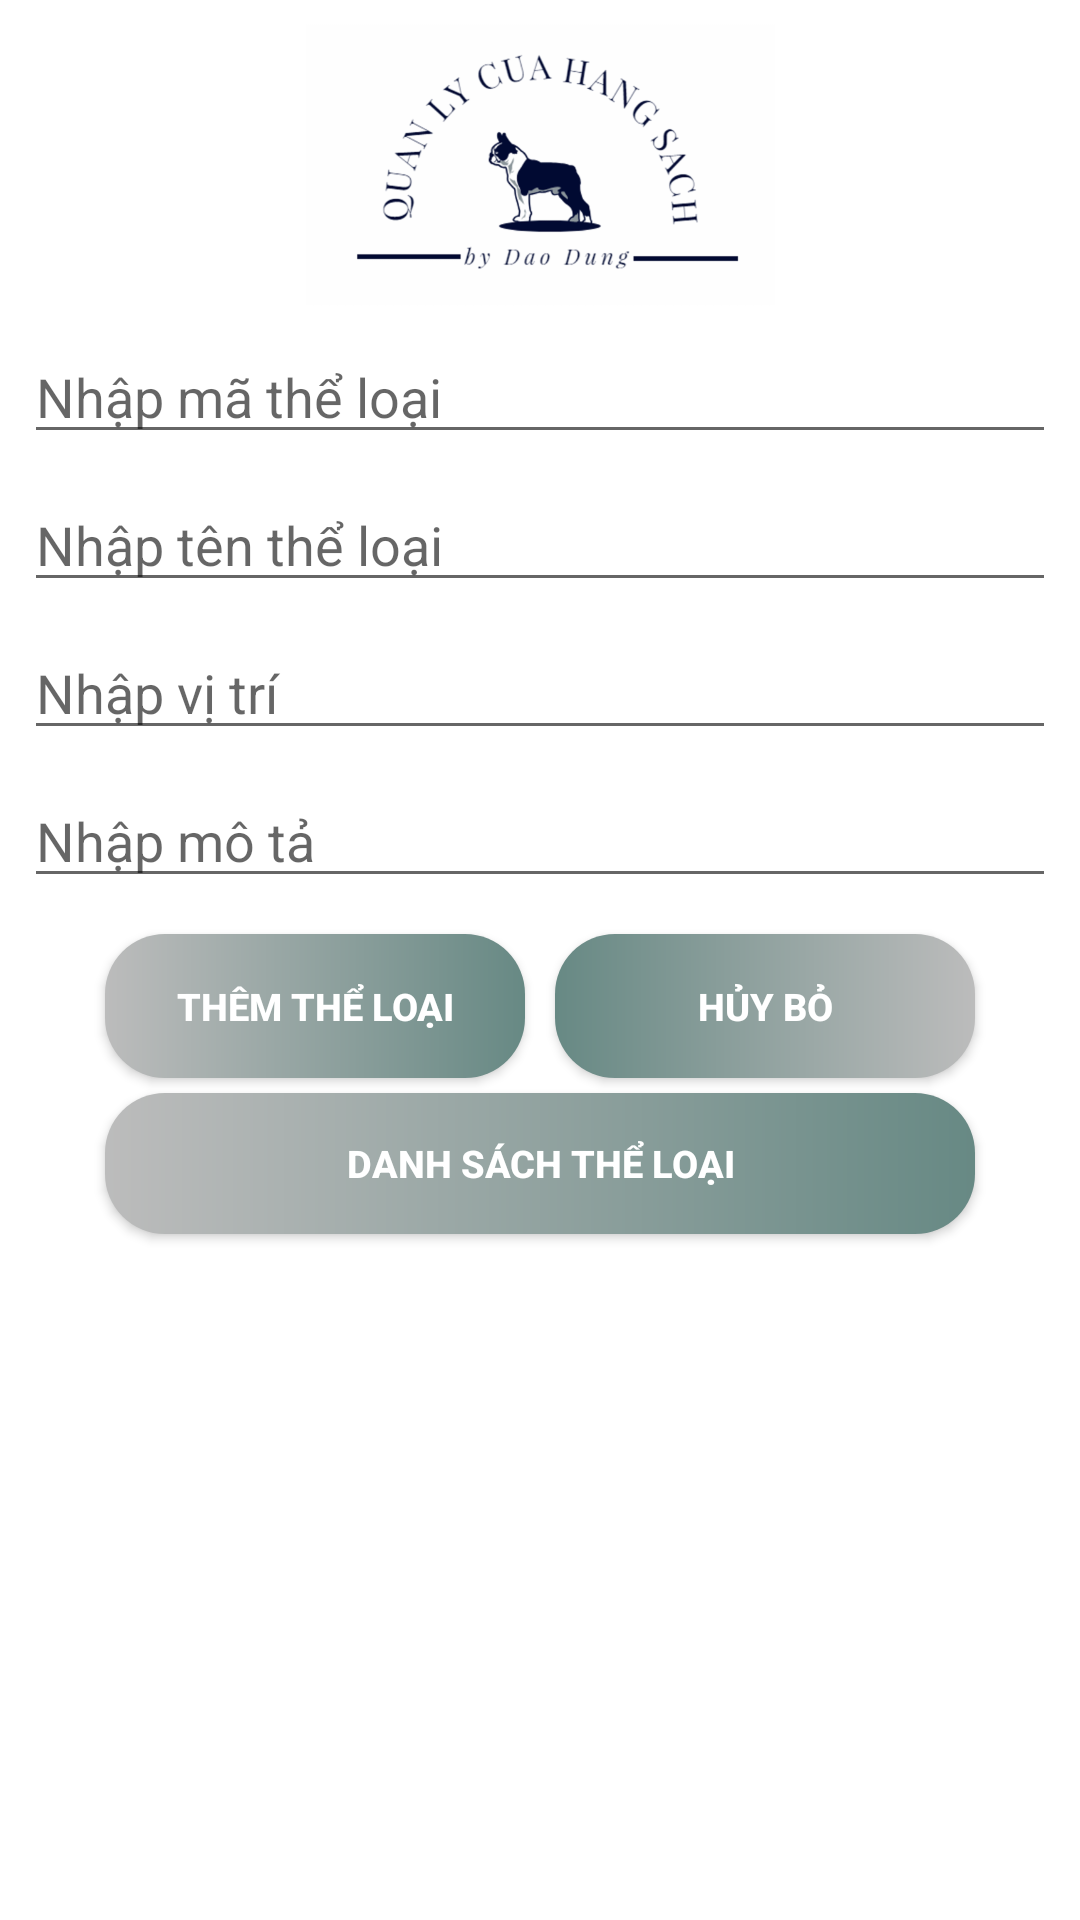

Write the Android layout XML for this screen, with the resource values it uses.
<!-- AndroidManifest.xml: application theme DungCustom -->
<!-- res/layout/activity_category.xml -->
<?xml version="1.0" encoding="utf-8"?>
<android.support.constraint.ConstraintLayout
        xmlns:android="http://schemas.android.com/apk/res/android"
        xmlns:tools="http://schemas.android.com/tools"
        xmlns:app="http://schemas.android.com/apk/res-auto"
        android:layout_width="match_parent"
        android:layout_height="match_parent"
        tools:context=".Category.CategoryActivity"
        android:background="@android:color/white">

    <EditText
            android:layout_width="match_parent"
            android:layout_height="wrap_content"
            android:inputType="textPersonName"
            android:ems="10"
            android:id="@+id/edtMaTheLoai"
            android:hint="Nhập mã thể loại"
            android:layout_marginEnd="8dp"
            app:layout_constraintEnd_toEndOf="parent"
            android:layout_marginRight="8dp"
            android:layout_marginStart="8dp"
            app:layout_constraintStart_toStartOf="parent"
            android:layout_marginLeft="8dp"
            app:layout_constraintHorizontal_bias="1.0"
            android:layout_marginTop="8dp"
            app:layout_constraintTop_toBottomOf="@+id/imageView2"/>

    <EditText
            android:layout_width="match_parent"
            android:layout_height="wrap_content"
            android:inputType="textPersonName"
            android:ems="10"
            android:id="@+id/edtTenTheLoai"
            android:hint="Nhập tên thể loại"
            android:layout_marginTop="8dp"
            app:layout_constraintTop_toBottomOf="@+id/edtMaTheLoai"
            android:layout_marginEnd="8dp"
            app:layout_constraintEnd_toEndOf="parent"
            android:layout_marginRight="8dp"
            android:layout_marginStart="8dp"
            app:layout_constraintStart_toStartOf="parent"
            android:layout_marginLeft="8dp"/>

    <EditText
            android:layout_width="match_parent"
            android:layout_height="wrap_content"
            android:inputType="textPersonName"
            android:ems="10"
            android:id="@+id/edtViTriTheLoai"
            android:hint="Nhập vị trí"
            android:layout_marginTop="8dp"
            app:layout_constraintTop_toBottomOf="@+id/edtTenTheLoai"
            android:layout_marginEnd="8dp"
            app:layout_constraintEnd_toEndOf="parent"
            android:layout_marginRight="8dp"
            android:layout_marginStart="8dp"
            app:layout_constraintStart_toStartOf="parent"
            android:layout_marginLeft="8dp"/>

    <EditText
            android:layout_width="match_parent"
            android:layout_height="wrap_content"
            android:inputType="textPersonName"
            android:ems="10"
            android:id="@+id/edtMoTaTheLoai"
            android:layout_marginTop="8dp"
            android:hint="Nhập mô tả"
            app:layout_constraintTop_toBottomOf="@+id/edtViTriTheLoai"
            android:layout_marginEnd="8dp"
            app:layout_constraintEnd_toEndOf="parent"
            android:layout_marginRight="8dp"
            android:layout_marginStart="8dp"
            app:layout_constraintStart_toStartOf="parent"
            android:layout_marginLeft="8dp"/>

    <Button
            android:text="@string/btnThemTheLoai"
            android:layout_width="140dp"
            android:layout_height="wrap_content"
            android:id="@+id/btnThemTheLoai"
            android:layout_marginTop="12dp"
            app:layout_constraintTop_toBottomOf="@+id/edtMoTaTheLoai"
            app:layout_constraintStart_toStartOf="parent"
            android:layout_marginLeft="35dp"
            android:textStyle="bold"
            android:textColor="@color/dungcustom8"
            android:textSize="@dimen/btn_txt_size"
            android:background="@drawable/ic_button"
            android:layout_marginStart="35dp"
            />

    <Button
            android:text="@string/btnHuyTheLoai"
            android:layout_width="140dp"
            android:layout_height="wrap_content"
            android:id="@+id/btnHuyTheLoai"
            android:layout_marginTop="12dp"
            app:layout_constraintTop_toBottomOf="@+id/edtMoTaTheLoai"
            app:layout_constraintEnd_toEndOf="parent"
            android:background="@drawable/ic_button_sign_up"
            android:textStyle="bold"
            android:textColor="@color/dungcustom8"
            android:textSize="@dimen/btn_txt_size"
            android:layout_marginEnd="35dp"
            android:layout_marginRight="35dp"/>

    <Button
            android:text="@string/btnDanhSachTheLoai"
            android:layout_width="match_parent"
            android:layout_height="47dp"
            android:id="@+id/btnDanhSachTheLoai"
            android:background="@drawable/ic_button"
            android:layout_marginStart="35dp"
            app:layout_constraintStart_toStartOf="parent"
            android:layout_marginLeft="35dp"
            android:layout_marginEnd="35dp"
            android:textStyle="bold"
            android:textColor="@color/dungcustom8"
            android:textSize="@dimen/btn_txt_size"
            app:layout_constraintEnd_toEndOf="parent"
            android:layout_marginRight="35dp"
            android:layout_marginTop="65dp"
            app:layout_constraintTop_toBottomOf="@+id/edtMoTaTheLoai"/>

    <ImageView
            android:layout_width="225dp"
            android:layout_height="94dp"
            app:srcCompat="@drawable/img_background"
            android:id="@+id/imageView2"
            android:layout_marginTop="8dp"
            app:layout_constraintTop_toTopOf="parent"
            android:layout_marginBottom="8dp"
            app:layout_constraintBottom_toTopOf="@+id/edtMaTheLoai"
            app:layout_constraintEnd_toEndOf="parent"
            android:layout_marginEnd="8dp"
            android:layout_marginRight="8dp"
            app:layout_constraintStart_toStartOf="parent"
            android:layout_marginLeft="8dp"
            android:background="@android:color/transparent"
            android:layout_marginStart="8dp"/>

</android.support.constraint.ConstraintLayout>
<!-- resources referenced by this layout -->
<resources>
  <color name="dungcustom8">#ffffff</color>
  <dimen name="btn_txt_size">12.5dp</dimen>
  <!-- drawable ic_button (drawable) -->
  <?xml version="1.0" encoding="utf-8"?>
  <shape xmlns:android="http://schemas.android.com/apk/res/android">
  
      <gradient android:startColor="#bcbcbc"
                android:endColor="@color/dungcustom5"
              ></gradient>
      <size android:width="10dp" android:height="1dp"></size>
      <corners android:radius="20dp"></corners>
  
  </shape>
  <!-- drawable ic_button_sign_up (drawable) -->
  <?xml version="1.0" encoding="utf-8"?>
  <shape xmlns:android="http://schemas.android.com/apk/res/android">
  
      <gradient android:startColor="@color/dungcustom5"
                android:endColor="#bcbcbc"
                ></gradient>
      <size android:width="10dp" android:height="1dp"></size>
      <corners android:radius="20dp"></corners>
  
  </shape>
  <!-- drawable img_background: png bitmap (drawable-hdpi, 21245 bytes) -->
  <string name="btnDanhSachTheLoai">Danh sách thể loại</string>
  <string name="btnHuyTheLoai">Hủy bỏ</string>
  <string name="btnThemTheLoai">Thêm thể loại</string>
  <style name="DungCustom" parent="Theme.AppCompat.Light.DarkActionBar">
          
          <item name="colorPrimary">@color/dungcustom5</item>
          <item name="colorPrimaryDark">@color/dungcustom7</item>
          <item name="colorAccent">@color/dungcustom5</item>
      </style>
  <color name="dungcustom5">#678984</color>
  <color name="dungcustom7">#6c6c6c</color>
</resources>
